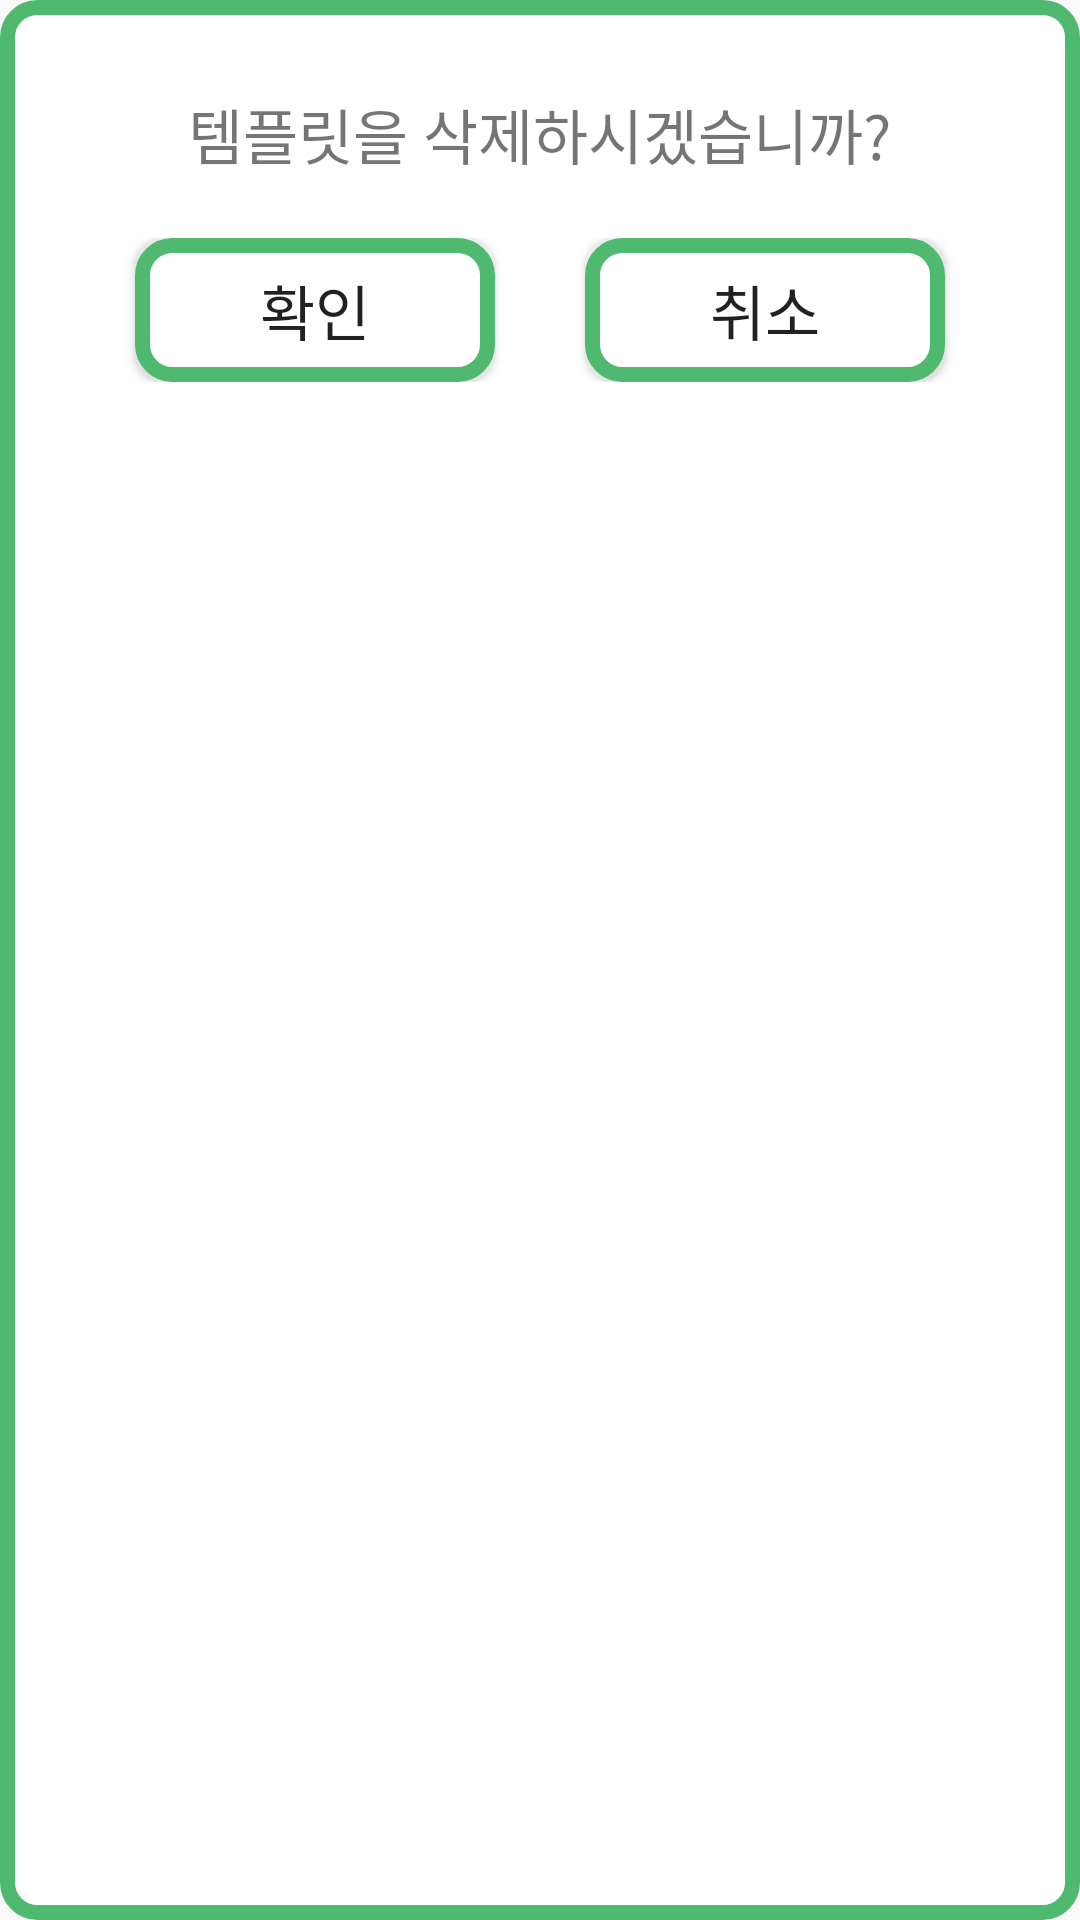

Here is an Android app screen rendered from its layout file. Give the layout XML and the strings, colors and styles it references.
<!-- AndroidManifest.xml: application theme Theme.AppCompat.Light.NoActionBar -->
<!-- res/layout/dialog_delete.xml -->
<?xml version="1.0" encoding="utf-8"?>
<LinearLayout
    xmlns:android="http://schemas.android.com/apk/res/android"
    android:layout_width="match_parent"
    android:layout_height="wrap_content"
    android:orientation="vertical"
    android:background="@drawable/custom_button">

    <TextView
        android:layout_width="wrap_content"
        android:layout_height="wrap_content"
        android:layout_gravity="center"
        android:layout_marginTop="30dp"
        android:layout_marginLeft="10dp"
        android:layout_marginRight="10dp"
        android:layout_marginBottom="20dp"
        android:fontFamily="@font/jua"
        android:text="템플릿을 삭제하시겠습니까?"
        android:textSize="20sp" />

    <LinearLayout
        android:layout_width="match_parent"
        android:layout_height="wrap_content"
        android:layout_marginLeft="15dp"
        android:layout_marginRight="15dp"
        android:layout_marginBottom="20dp">

        <Button
            android:id="@+id/register_button"
            android:layout_width="0dp"
            android:layout_height="wrap_content"
            android:layout_weight="1"
            android:layout_gravity="center"
            android:layout_marginLeft="30dp"
            android:layout_marginRight="15dp"
            android:text="확인"
            android:textSize="20sp"
            android:fontFamily="@font/jua"
            android:background="@drawable/custom_button"/>

        <Button
            android:id="@+id/cancel_button"
            android:layout_width="0dp"
            android:layout_height="wrap_content"
            android:layout_weight="1"
            android:layout_gravity="center"
            android:layout_marginLeft="15dp"
            android:layout_marginRight="30dp"
            android:text="취소"
            android:textSize="20sp"
            android:fontFamily="@font/jua"
            android:background="@drawable/custom_button"/>
    </LinearLayout>

</LinearLayout>
<!-- resources referenced by this layout -->
<resources>
  <!-- drawable custom_button (drawable) -->
  <?xml version="1.0" encoding="UTF-8"?>
  <shape xmlns:android="http://schemas.android.com/apk/res/android">
      <solid android:color="#fff"/>
      <corners android:radius="10dip"/>
      <padding android:left="0dip" android:top="0dip" android:right="0dip" android:bottom="0dip" />
      <stroke
          android:width="5sp"
          android:color="@color/colorPrimary" />
  </shape>
  <color name="colorPrimary">#4FBA6F</color>
</resources>
